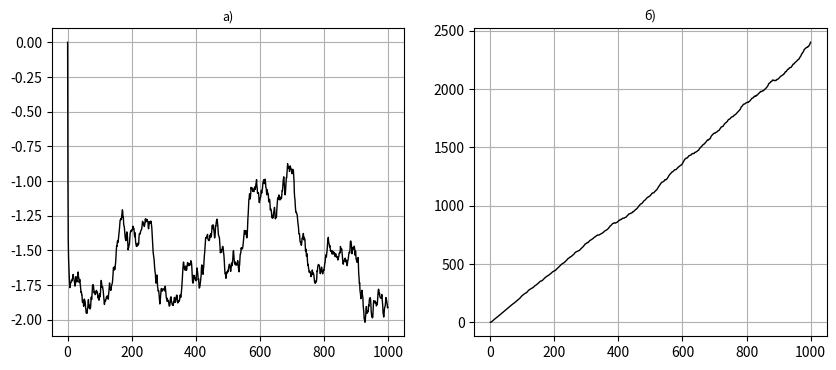

Source code (Python):
#!/usr/bin/env python
# coding: utf-8

# Ячейка № 1

# подключение библиотеки numpy
import numpy as np

# подключение генератора случайных чисел
import random

# подключение пакета matplotlib.pyplot
import matplotlib.pyplot as plt

# Ячейка № 2

# задание функции, возвращающей
# координаты ансамбля траекторий
# броуновской частицы,
# начальные точки которых одинаковы


def Walk2(N_step, N_trial, p, x0, dx):
    # N_step - число шагов, совершенных
    #          броуновской частицей
    # N_trial - число независимых испытаний
    #           метода Монте-Карло
    # p - пороговое значение вероятности
    # x0 - координата начальной точки
    # dx - переменная, знак которой определяет
    #      направление движения пешехода

    # инициализация массива Z
    # с размерностью N_step+1 x N_trial,
    # используемого для хранения
    # ансамбля независимых траекторий
    # броуновской частицы
    Z = np.zeros([N_step + 1, N_trial])

    # задание начальной координаты
    # каждой траектории
    # броуновской частицы
    Z[0, :] = x0

    # реализация метода Монте-Карло
    # i - счетчик шагов метода Монте-Карло
    # j - счетчик шагов броуновской частицы
    # на i-ом шаге метода Монте-Карло
    for i in range(1, N_trial):
        x = x0
        d = dx
        K = 1
        for j in range(1, N_step + 1):
            x = x + d
            Z[j, i] = x
            K = K + 1
            if p < random.uniform(0, 1):
                d = -d
    return Z

# Ячейка № 3

# вычисление ансамбля
# независимых траекторий
# броуновской частицы,
# стартующих из выбранной
# начальной точки, и
# визуализация средних
# по ансамблю реализаций
# траектории и квадрата
# смещения броуновской частицы

# инициализация генератора случайных чисел
random.seed()

# задание числа
# шагов броуновской частицы
N_step = 10**3

# задание числа шагов
# метода Монте-Карло
N_trial = 2 * 10**3

# задание порогового
# значения вероятности
p = 0.7

# задание координаты начальной
#  точки каждой траектории
# броуновской частицы
x0 = 0

# задание направления
# смещения броуновской частицы
# на первом шаге случайных блужданий
dx = -1

# вычисление координат
# ансамбля независящих
# друг от друга траекторий
# стартующих из одной точки
M = Walk2(N_step, N_trial, p, x0, dx)

# инициализация массива,
# для хранения координат
# средней по ансамблю
# траектории броуновской частицы
X = np.zeros(N_step + 1)

# инициализация массива,
# для хранения значений
# среднего по ансамблю
# квадрата смещения
# броуновской частицы
X2 = np.zeros(N_step + 1)

# вычисление мгновенных значений
# зависимостей координат и
# cреднеквадратического отклонения
# от номера шага метода Монте-Карло,
# усредненных по ансамблю траекторий
for j in range(N_step + 1):
    X[j] = np.mean(M[j, :])
    X2[j] = np.mean((M[j, :] - X[j]) ** 2)


# визуализация мгновенных значений
# зависимостей координат и
# cреднеквадратического отклонения
# от номера шага метода Монте-Карло,
# усредненных по ансамблю траекторий

fig = plt.figure(figsize=(10, 4))

ax = plt.subplot(1, 2, 1)
ax.plot(X[:], "-k", lw=1)
ax.grid(True)
ax.set_title("а)", fontsize=9)

ax = plt.subplot(1, 2, 2)
ax.plot(X2[:], "-k", lw=1)
ax.grid(True)
ax.set_title("б)", fontsize=9)

plt.show()
